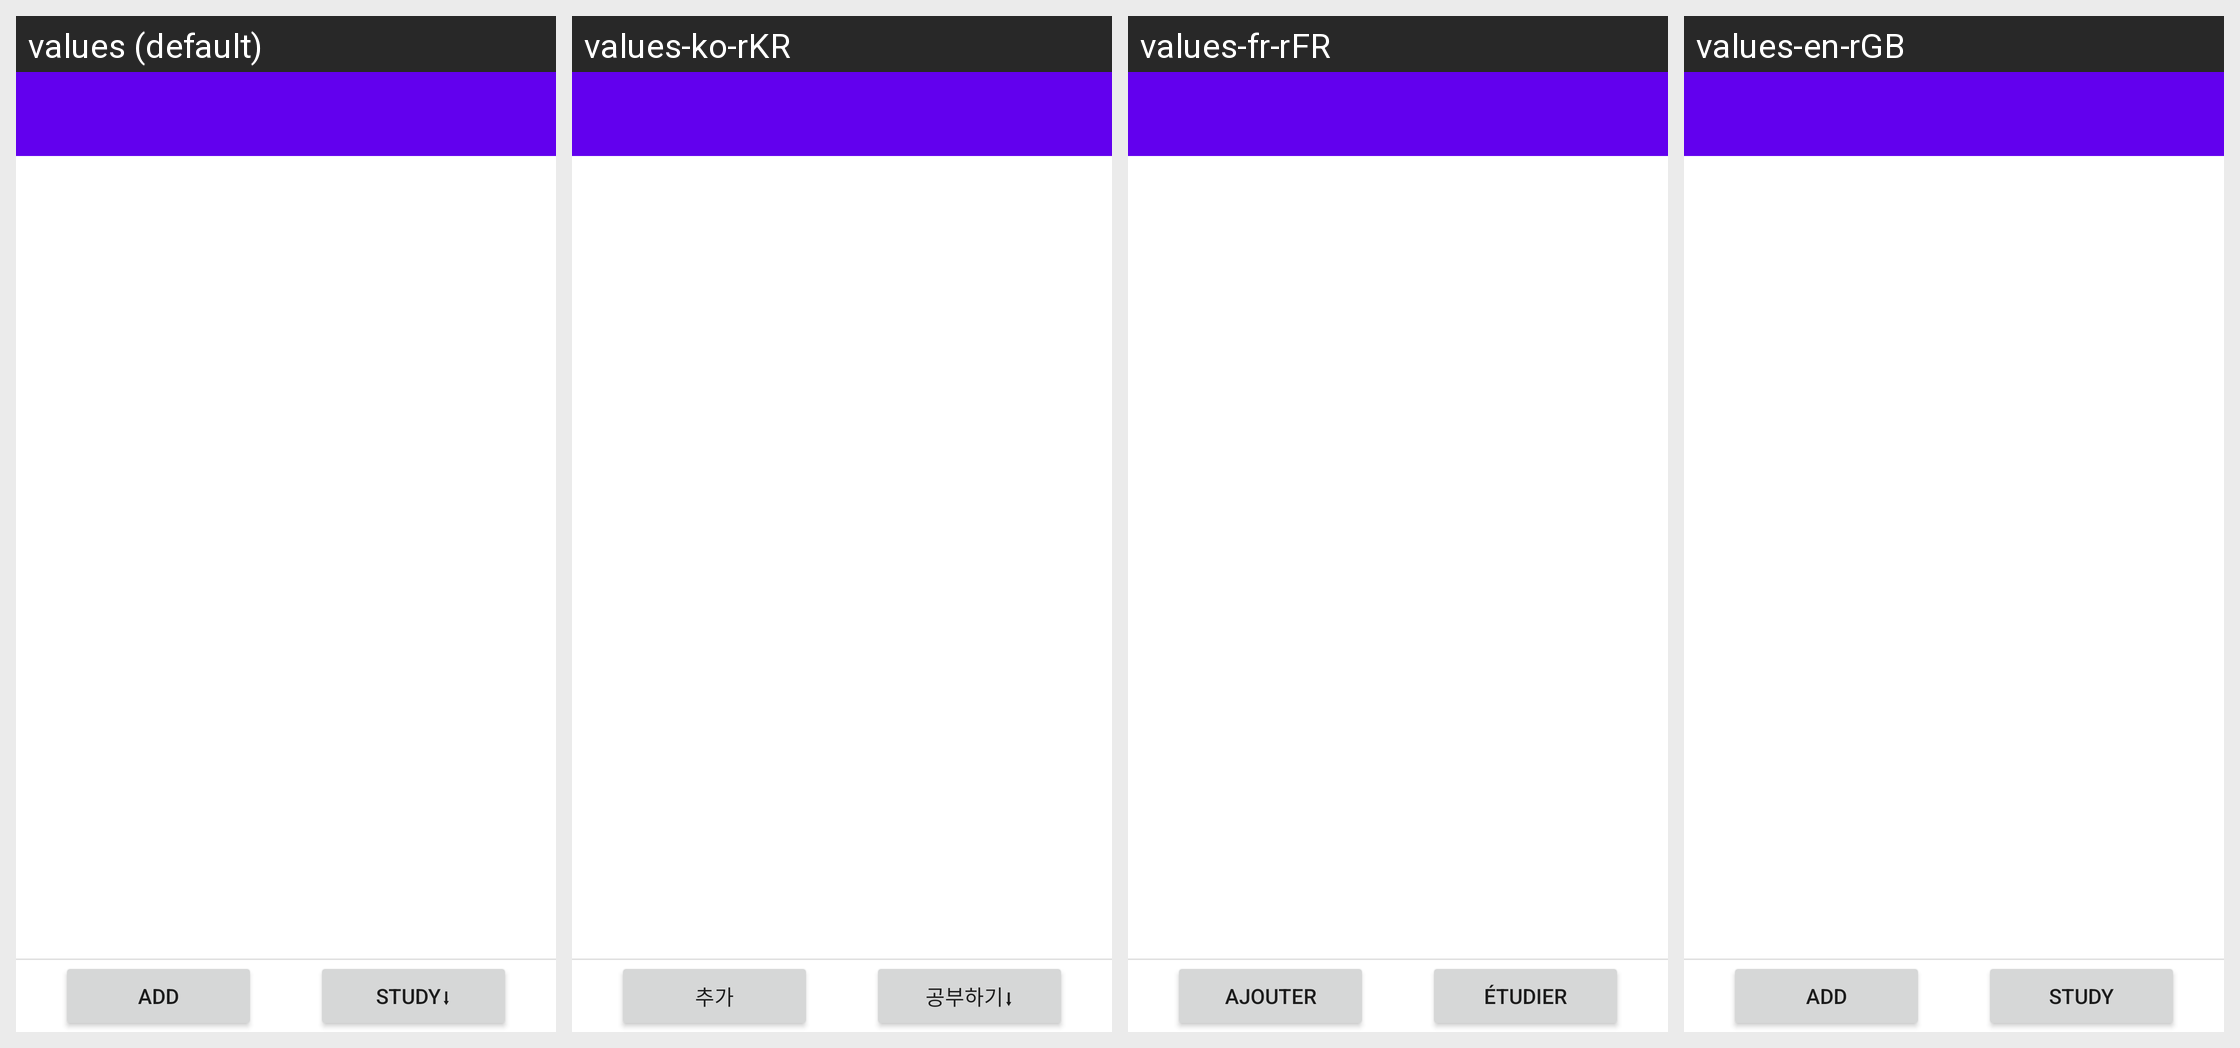

For this localized Android screen grid, give each drawn string resource with its value in every locale shown.
Android screen res/layout/activity_query_table.xml rendered under 4 locales, left to right: values (default), values-ko-rKR, values-fr-rFR, values-en-rGB. Device: Nexus 5 (rendered at 1080×1920; each locale shown at half size, 540×960, under a caption strip naming it); theme Theme.APStudyVoca.
Strings drawn on this screen, with the default value and each locale's value (text and hints the layout hard-codes appear in the picture but are not listed):

ADD
  values: ADD
  values-ko-rKR: 추가
  values-fr-rFR: Ajouter
  values-en-rGB: ADD

Study
  values: STUDY⬇
  values-ko-rKR: 공부하기⬇
  values-fr-rFR: Étudier
  values-en-rGB: STUDY
